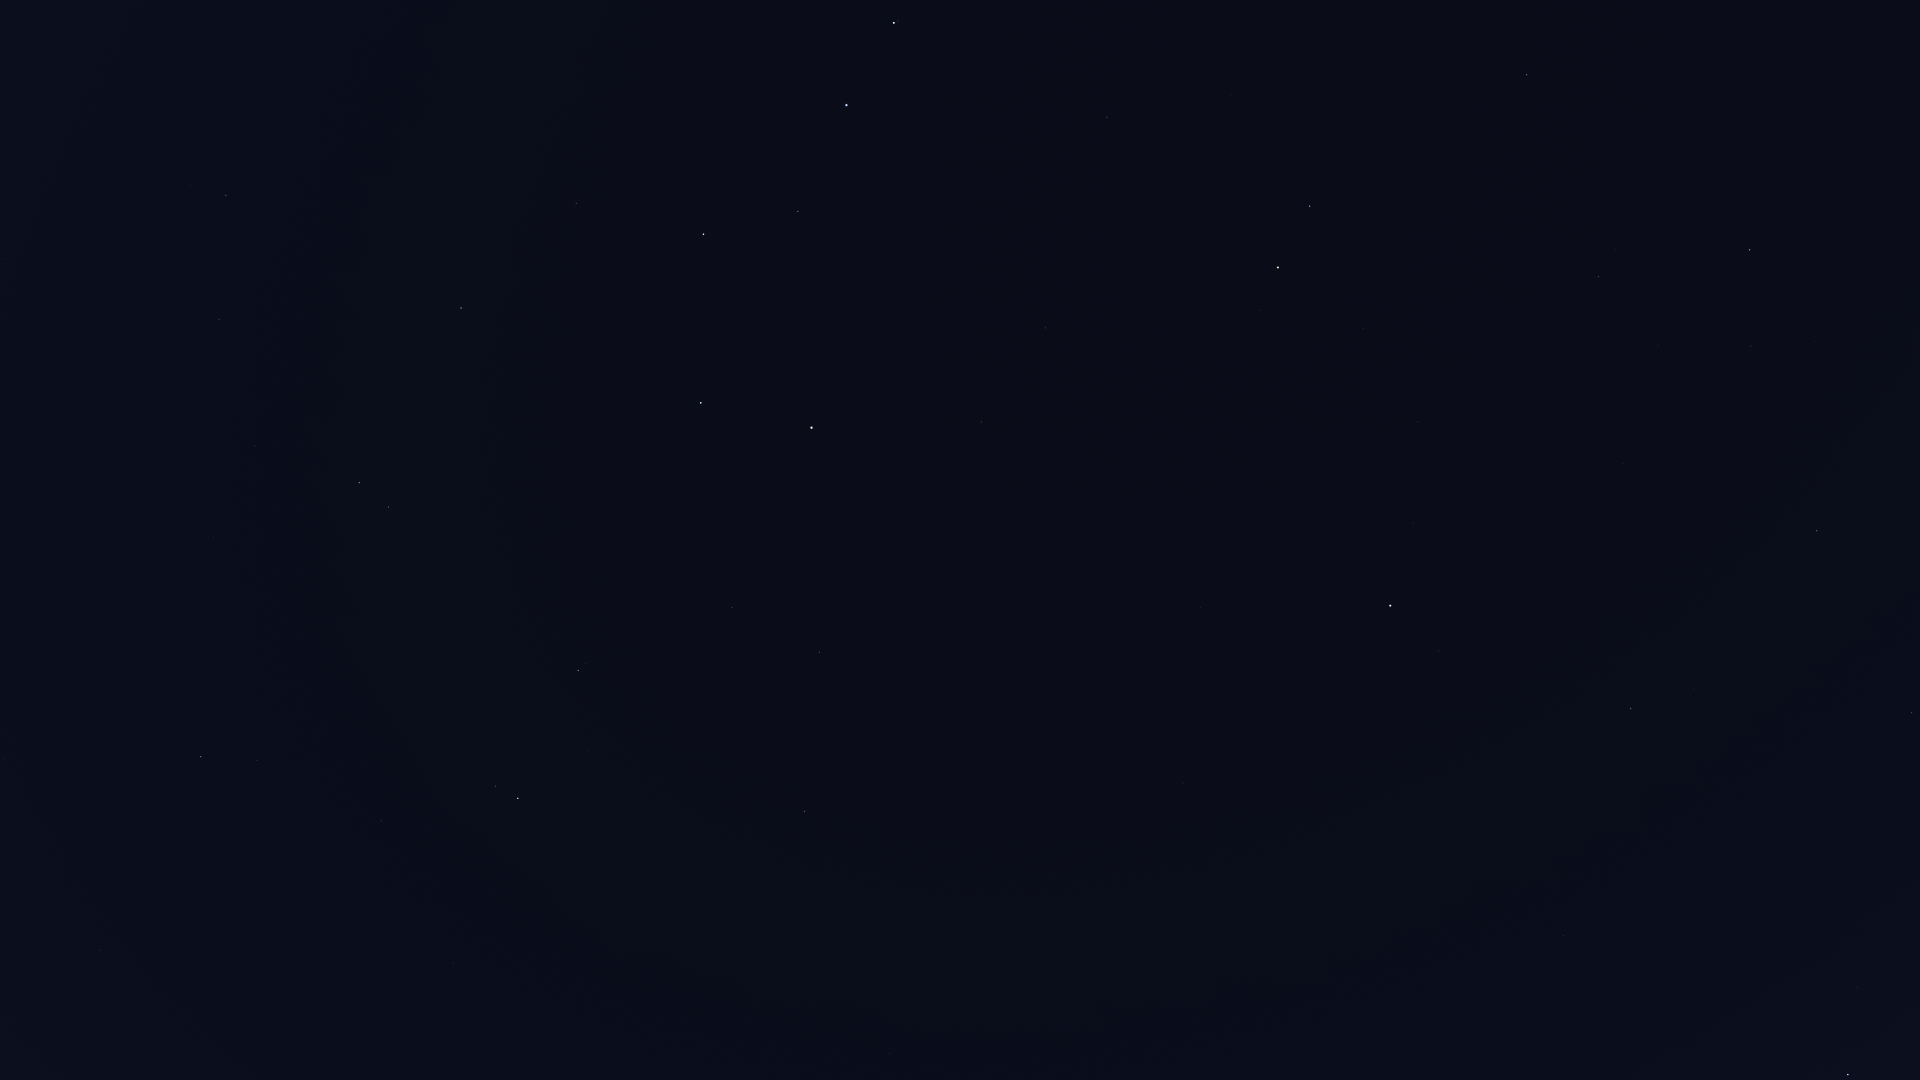

Values plotted in this chart, from the file beside it:
Star_ID, Name, X, Y
13192, Nushagak, 1493, 977
17959, HIP 17959, 1387, 999
24003, Mago, 1237, 1006
25110, HIP 25110, 1298, 806
33449, HIP 33449, 890, 1054
40687, Násti, 830, 834
41075, Alsciaukat, 453, 963
41704, Muscida, 805, 811
43587, Copernicus, 83, 922
43674, Stribor, 192, 892
44127, Talitha, 518, 798
44248, HIP 44248, 381, 821
44471, Alkaphrah, 496, 786
44700, HIP 44700, 303, 810
45688, HIP 45688, 257, 761
45860, HIP 45860, 201, 757
46471, Intercrus, 448, 698
46952, HIP 46952, 241, 691
47087, Illyrian, 203, 686
49593, HIP 49593, 213, 537
50372, Tania Borealis, 388, 507
50801, Tania Australis, 359, 483
51233, HIP 51233, 255, 446
53229, Praecipua, 219, 320
53721, Chalawan, 363, 325
53910, Merak, 701, 403
54061, Dubhe, 811, 428
54539, HIP 54539, 461, 308
55219, Alula Borealis, 226, 196
56211, Giausar, 981, 422
57399, Taiyangshou, 576, 204
57820, Aniara, 776, 278
58001, Phecda, 703, 234
58952, Tonatiuh, 1146, 447
59774, Megrez, 798, 211
61177, Funi, 1123, 389
61281, HIP 61281, 1045, 328
62423, Tianyi, 1013, 267
62956, Alioth, 846, 105
63076, Taiyi, 1002, 235
65378, Mizar, 894, 23
65477, Alcor, 898, 21
68756, Thuban, 1107, 117
72607, Kochab, 1278, 267
73136, Baekdu, 1291, 280
75097, Pherkad, 1310, 206
83895, Aldhibah, 1526, 75
85822, Yildun, 1413, 523
86614, Dziban, 1546, 234
90344, Fafnir, 1697, 143
94376, Altais, 1750, 250
96100, Alsafi, 1743, 312
106032, Alfirk, 1817, 531
112724, HIP 112724, 1912, 713
116727, Errai, 1631, 708
